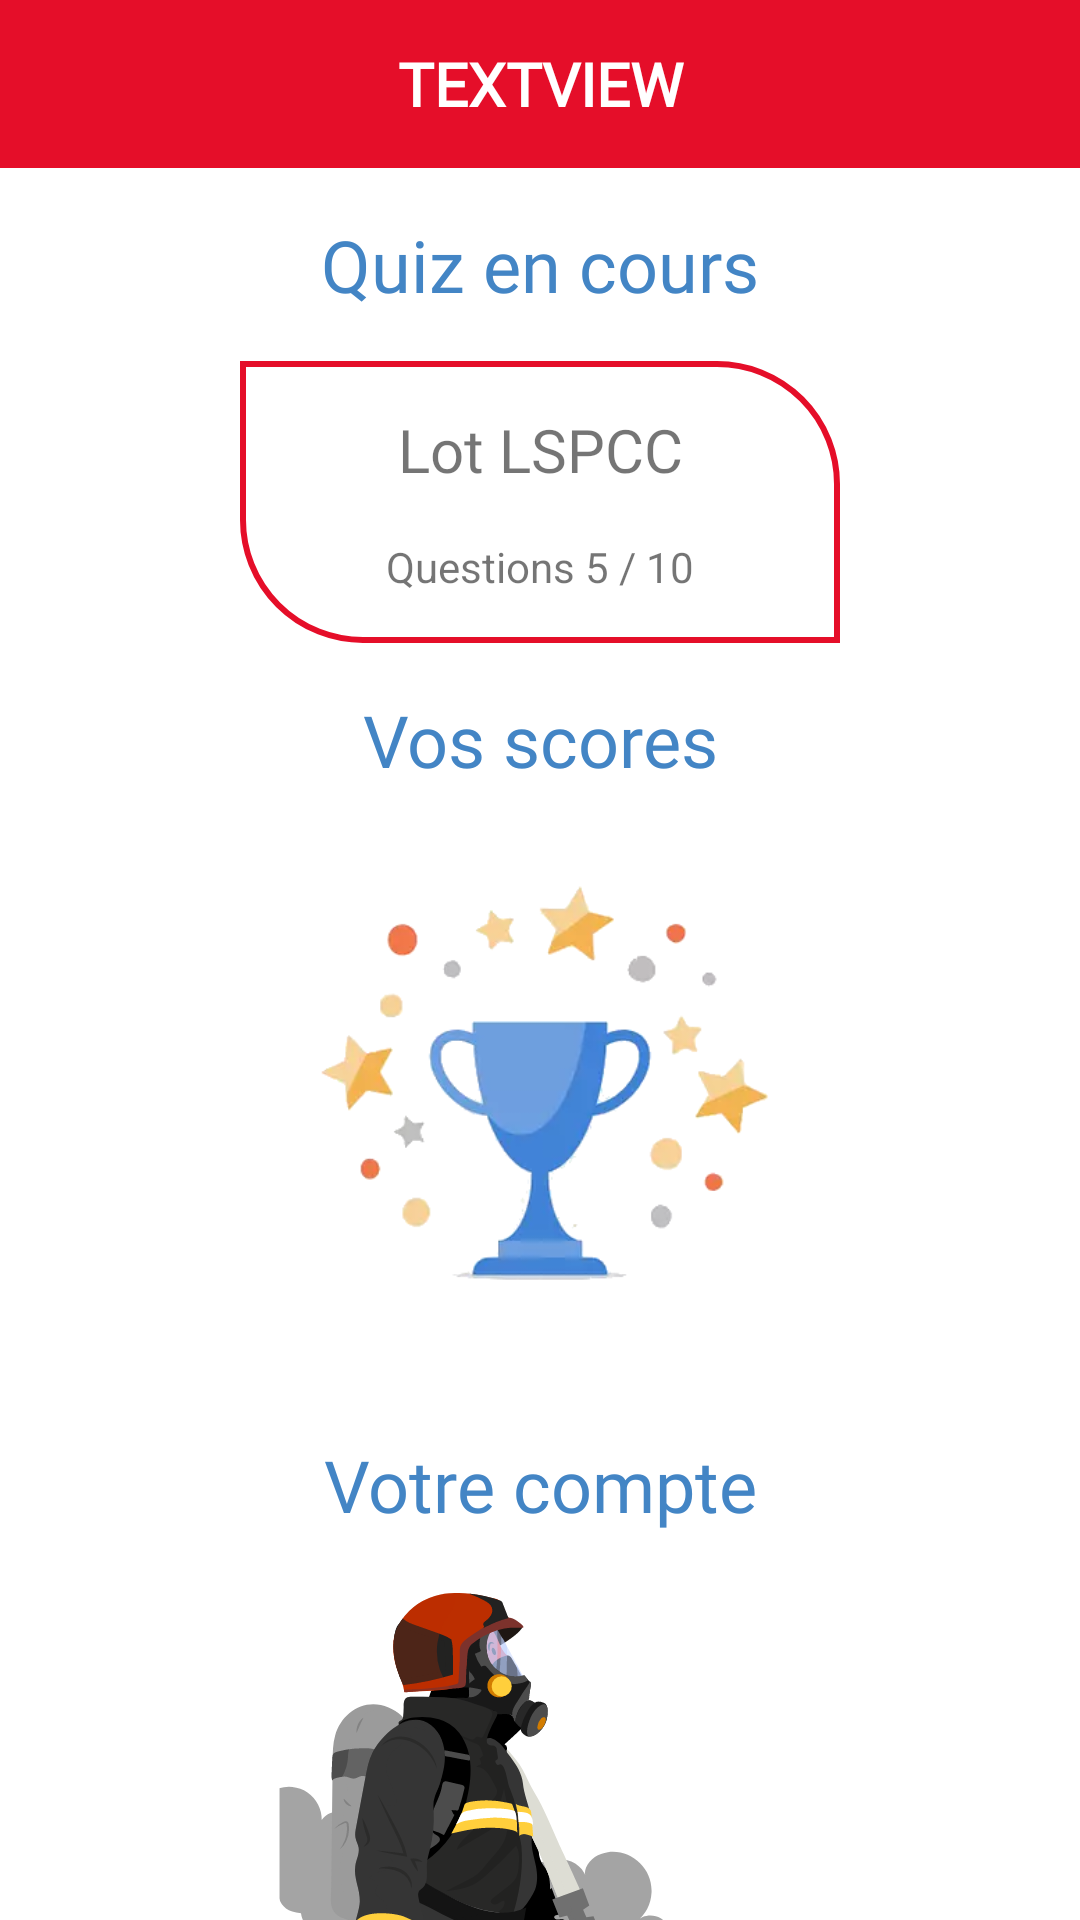

Android layout source for this screen:
<!-- AndroidManifest.xml: application theme Theme.FormaSDIS -->
<!-- res/layout/fragment_home.xml -->
<?xml version="1.0" encoding="utf-8"?>
<androidx.constraintlayout.widget.ConstraintLayout xmlns:android="http://schemas.android.com/apk/res/android"
    xmlns:app="http://schemas.android.com/apk/res-auto"
    xmlns:tools="http://schemas.android.com/tools"
    android:id="@+id/frameLayout4"
    android:layout_width="match_parent"
    android:layout_height="match_parent"
    android:textAlignment="center"
    tools:context=".ui.fragment.HomeFragment">

    
    <include
        android:id="@+id/homeToolBar"
        layout="@layout/component_toolbar"
        android:layout_width="wrap_content"
        android:layout_height="wrap_content" />

    <TextView
        android:id="@+id/titleCurrentQuiz"
        android:layout_width="wrap_content"
        android:layout_height="wrap_content"
        android:layout_marginStart="16dp"
        android:layout_marginTop="16dp"
        android:layout_marginEnd="16dp"
        android:fontFamily="@font/montserrat_bold"
        android:text="Quiz en cours"
        android:textAlignment="center"
        android:textColor="@color/blue"
        android:textSize="24sp"
        app:layout_constraintEnd_toEndOf="parent"
        app:layout_constraintStart_toStartOf="parent"
        app:layout_constraintTop_toBottomOf="@+id/homeToolBar" />

    <androidx.constraintlayout.widget.ConstraintLayout
        android:id="@+id/frameLayoutCurrentQuiz"
        android:layout_width="0dp"
        android:layout_height="wrap_content"
        android:layout_marginStart="80dp"
        android:layout_marginTop="16dp"
        android:layout_marginEnd="80dp"
        android:background="@drawable/shape_view_holder_quiz"
        app:layout_constraintEnd_toEndOf="parent"
        app:layout_constraintStart_toStartOf="parent"
        app:layout_constraintTop_toBottomOf="@+id/titleCurrentQuiz">

        <TextView
            android:id="@+id/nameCurrentQuiz"
            android:layout_width="0dp"
            android:layout_height="wrap_content"
            android:layout_marginStart="16dp"
            android:layout_marginTop="16dp"
            android:layout_marginEnd="16dp"
            android:fontFamily="@font/montserrat_bold"
            android:maxLines="4"
            android:text="Lot LSPCC"
            android:textAlignment="center"
            android:textSize="20sp"
            app:layout_constraintEnd_toEndOf="parent"
            app:layout_constraintStart_toStartOf="parent"
            app:layout_constraintTop_toTopOf="parent" />

        <TextView
            android:id="@+id/nbQuestionCurrentQuiz"
            android:layout_width="0dp"
            android:layout_height="wrap_content"
            android:layout_marginStart="16dp"
            android:layout_marginTop="16dp"
            android:layout_marginEnd="16dp"
            android:layout_marginBottom="16dp"
            android:text="Questions 5 / 10"
            android:textAlignment="center"
            app:layout_constraintBottom_toBottomOf="parent"
            app:layout_constraintEnd_toEndOf="parent"
            app:layout_constraintStart_toStartOf="parent"
            app:layout_constraintTop_toBottomOf="@+id/nameCurrentQuiz"
            app:layout_constraintVertical_bias="1.0" />/>

    </androidx.constraintlayout.widget.ConstraintLayout>

    <TextView
        android:id="@+id/titleTrophy"
        android:layout_width="wrap_content"
        android:layout_height="wrap_content"
        android:layout_marginStart="16dp"
        android:layout_marginTop="16dp"
        android:layout_marginEnd="16dp"
        android:fontFamily="@font/montserrat_bold"
        android:text="Vos scores"
        android:textAlignment="center"
        android:textColor="@color/blue"
        android:textSize="24sp"
        app:layout_constraintEnd_toEndOf="parent"
        app:layout_constraintStart_toStartOf="parent"
        app:layout_constraintTop_toBottomOf="@+id/frameLayoutCurrentQuiz" />

    <ImageButton
        android:id="@+id/imageTrophy"
        android:layout_width="200dp"
        android:layout_height="200dp"
        android:layout_marginStart="16dp"
        android:layout_marginEnd="16dp"
        android:backgroundTint="@android:color/transparent"
        android:scaleType="fitCenter"
        android:src="@drawable/trophy_quiz"
        app:layout_constraintEnd_toEndOf="parent"
        app:layout_constraintStart_toStartOf="parent"
        app:layout_constraintTop_toBottomOf="@+id/titleTrophy"
        tools:ignore="SpeakableTextPresentCheck" />

    <TextView
        android:id="@+id/titleAccount"
        android:layout_width="wrap_content"
        android:layout_height="wrap_content"
        android:layout_marginStart="16dp"
        android:layout_marginTop="16dp"
        android:layout_marginEnd="16dp"
        android:fontFamily="@font/montserrat_bold"
        android:text="Votre compte"
        android:textAlignment="center"
        android:textColor="@color/blue"
        android:textSize="24sp"
        app:layout_constraintEnd_toEndOf="parent"
        app:layout_constraintStart_toStartOf="parent"
        app:layout_constraintTop_toBottomOf="@+id/imageTrophy" />

    <ImageButton
        android:id="@+id/imageAccount"
        android:layout_width="200dp"
        android:layout_height="200dp"
        android:layout_marginStart="16dp"
        android:layout_marginEnd="16dp"
        android:backgroundTint="@android:color/transparent"
        android:scaleType="fitCenter"
        android:src="@drawable/ic_pompiers"
        app:layout_constraintEnd_toEndOf="parent"
        app:layout_constraintStart_toStartOf="parent"
        app:layout_constraintTop_toBottomOf="@+id/titleAccount"
        tools:ignore="SpeakableTextPresentCheck" />

</androidx.constraintlayout.widget.ConstraintLayout>
<!-- res/layout/component_toolbar.xml (included above) -->
<?xml version="1.0" encoding="utf-8"?>
<androidx.constraintlayout.widget.ConstraintLayout xmlns:android="http://schemas.android.com/apk/res/android"
    xmlns:app="http://schemas.android.com/apk/res-auto"
    xmlns:tools="http://schemas.android.com/tools"
    android:layout_width="match_parent"
    android:layout_height="match_parent">

    <androidx.appcompat.widget.Toolbar
        android:id="@+id/toolbar"
        android:layout_width="409dp"
        android:layout_height="wrap_content"
        android:background="?attr/colorPrimary"
        android:minHeight="?attr/actionBarSize"
        android:theme="?attr/actionBarTheme"
        app:layout_constraintEnd_toEndOf="parent"
        app:layout_constraintHorizontal_bias="0.0"
        app:layout_constraintStart_toStartOf="parent"
        app:layout_constraintTop_toTopOf="parent" />

    <ImageButton
        android:id="@+id/imageButtonBack"
        android:layout_width="58dp"
        android:layout_height="55dp"
        android:background="@android:color/transparent"
        android:contentDescription="TODO"
        android:visibility="invisible"
        app:layout_constraintStart_toStartOf="parent"
        app:layout_constraintTop_toTopOf="parent"
        app:srcCompat="@drawable/ic_arrow_left_thick"
        app:tint="@color/white"
        tools:ignore="SpeakableTextPresentCheck" />

    <ImageButton
        android:id="@+id/imageButtonHome"
        android:layout_width="58dp"
        android:layout_height="55dp"
        android:background="@android:color/transparent"
        android:contentDescription="TODO"
        android:visibility="invisible"
        app:layout_constraintBottom_toBottomOf="@+id/titleToolBar"
        app:layout_constraintEnd_toEndOf="parent"
        app:layout_constraintTop_toTopOf="@+id/titleToolBar"
        app:srcCompat="@drawable/ic_home"
        app:tint="@color/white"
        tools:ignore="SpeakableTextPresentCheck" />

    <ImageButton
        android:id="@+id/imageButtonAddQuizz"
        android:layout_width="wrap_content"
        android:layout_height="wrap_content"
        android:background="@android:color/transparent"
        android:visibility="invisible"
        app:layout_constraintBottom_toBottomOf="@+id/imageButtonHome"
        app:layout_constraintEnd_toEndOf="parent"
        app:layout_constraintTop_toTopOf="@+id/imageButtonHome"
        app:srcCompat="@drawable/ic_add"
        tools:ignore="SpeakableTextPresentCheck" />

    <TextView
        android:id="@+id/titleToolBar"
        android:layout_width="0dp"
        android:layout_height="0dp"
        android:fontFamily="@font/montserrat_extra_bold"
        android:gravity="center"
        android:maxLines="2"
        android:text="TextView"
        android:textAlignment="center"
        android:textAllCaps="true"
        android:textColor="@color/white"
        android:textSize="20sp"
        android:textStyle="bold"
        android:visibility="visible"
        app:layout_constraintBottom_toBottomOf="@+id/toolbar"
        app:layout_constraintEnd_toStartOf="@+id/imageButtonHome"
        app:layout_constraintStart_toEndOf="@+id/imageButtonBack"
        app:layout_constraintTop_toTopOf="@+id/toolbar"
        app:layout_constraintVertical_bias="1.0" />

</androidx.constraintlayout.widget.ConstraintLayout>
<!-- resources referenced by this layout -->
<resources>
  <color name="blue">#4385C5</color>
  <color name="white">#FFFFFFFF</color>
  <!-- drawable ic_add (drawable) -->
  <vector xmlns:android="http://schemas.android.com/apk/res/android"
      android:width="48dp"
      android:height="48dp"
      android:viewportWidth="48"
      android:viewportHeight="48">
      <path
          android:fillColor="@color/white"
          android:pathData="M21.65,38.85V26.35H9.15V21.65H21.65V9.15H26.35V21.65H38.85V26.35H26.35V38.85Z" />
  </vector>
  <!-- drawable ic_arrow_left_thick (drawable) -->
  <vector xmlns:android="http://schemas.android.com/apk/res/android"
      android:width="35dp"
      android:height="35dp"
      android:viewportWidth="24"
      android:viewportHeight="24">
      <path
          android:fillColor="#FF000000"
          android:pathData="M20,10V14H11L14.5,17.5L12.08,19.92L4.16,12L12.08,4.08L14.5,6.5L11,10H20Z" />
  </vector>
  <!-- drawable ic_home (drawable) -->
  <vector xmlns:android="http://schemas.android.com/apk/res/android"
      android:width="35dp"
      android:height="35dp"
      android:viewportWidth="48"
      android:viewportHeight="48">
      <path
          android:fillColor="@color/white"
          android:pathData="M6.75,43.25V17.35L24.1,4.4L41.3,17.35V43.25H27V29H20.95V43.25Z" />
  </vector>
  <!-- drawable ic_pompiers: vector/xml drawable (drawable, 42767 chars, omitted) -->
  <!-- drawable shape_view_holder_quiz (drawable) -->
  <?xml version="1.0" encoding="utf-8"?>
  <shape xmlns:android="http://schemas.android.com/apk/res/android">
  
      <corners
          android:topLeftRadius="0dp"
          android:topRightRadius="40dp"
          android:bottomLeftRadius="40dp"
          android:bottomRightRadius="0dp" />
  
      <stroke
          android:color="@color/red"
          android:width="2dp" />
  
  </shape>
  <!-- drawable trophy_quiz: png bitmap (drawable-v24, 44339 bytes) -->
  <style name="Theme.FormaSDIS" parent="Theme.MaterialComponents.DayNight.DarkActionBar">
          
          <item name="colorPrimary">@color/red</item>
          <item name="colorPrimaryVariant">@color/red</item>
          <item name="colorOnPrimary">@color/white</item>
          
          <item name="colorSecondary">@color/white</item>
          <item name="colorSecondaryVariant">@color/white</item>
          <item name="colorOnSecondary">@color/white</item>
          
          <item name="android:statusBarColor" tools:targetApi="l">?attr/colorPrimaryVariant</item>
          
          <item name="android:navigationBarColor">@color/red</item>
      </style>
  <color name="red">#E50E29</color>
</resources>
